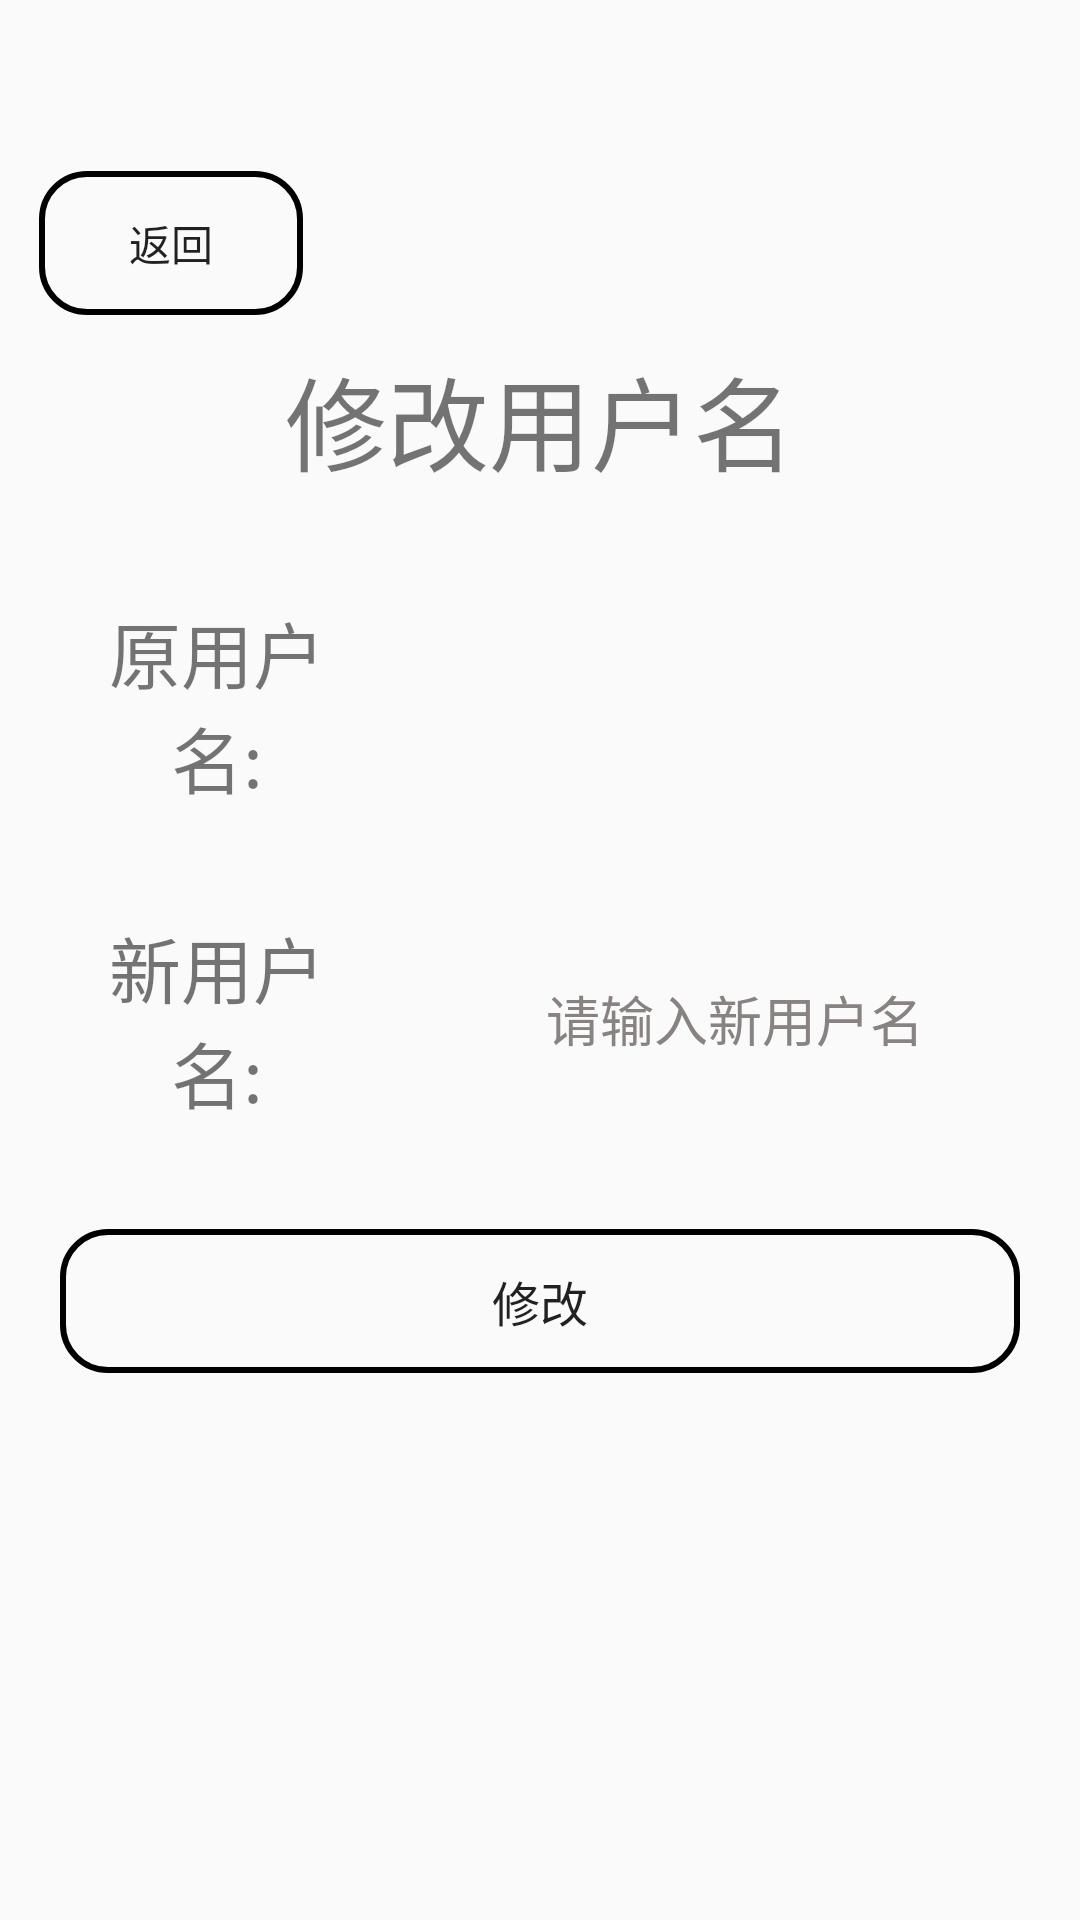

Write the Android layout XML for this screen, with the resource values it uses.
<!-- AndroidManifest.xml: application theme Theme.Project -->
<!-- res/layout/fragment_st_name.xml -->
<?xml version="1.0" encoding="utf-8"?>
<androidx.constraintlayout.widget.ConstraintLayout xmlns:android="http://schemas.android.com/apk/res/android"
    xmlns:app="http://schemas.android.com/apk/res-auto"
    xmlns:tools="http://schemas.android.com/tools"
    android:layout_width="match_parent"
    android:layout_height="match_parent">

    <androidx.constraintlayout.widget.ConstraintLayout
        android:layout_width="0dp"
        android:layout_height="0dp"
        app:layout_constraintBottom_toBottomOf="parent"
        app:layout_constraintEnd_toEndOf="parent"
        app:layout_constraintStart_toStartOf="parent"
        app:layout_constraintTop_toTopOf="parent">

        <LinearLayout
            android:layout_width="match_parent"
            android:layout_height="wrap_content"
            android:orientation="vertical"
            app:layout_constraintBottom_toBottomOf="parent"
            app:layout_constraintEnd_toEndOf="parent"
            app:layout_constraintStart_toStartOf="parent"
            app:layout_constraintTop_toTopOf="parent"
            app:layout_constraintVertical_bias="0.15">

            <Button
                android:id="@+id/bt_back"
                android:layout_width="wrap_content"
                android:layout_height="wrap_content"
                android:layout_marginStart="13dp"
                android:layout_marginTop="25dp"
                android:text="返回"
                android:background="@drawable/tbn5"
                app:layout_constraintStart_toStartOf="parent"
                app:layout_constraintTop_toTopOf="parent" />


            <TextView
                android:layout_width="match_parent"
                android:layout_height="wrap_content"
                android:padding="10dp"
                android:text="修改用户名"
                android:textAlignment="center"
                android:textSize="34sp" />

            <LinearLayout
                android:layout_width="match_parent"
                android:layout_height="wrap_content"
                android:paddingTop="15dp"
                android:orientation="horizontal">


                <TextView
                    android:layout_width="0dp"
                    android:layout_height="wrap_content"
                    android:layout_weight="1"
                    android:padding="10dp"
                    android:layout_marginLeft="15dp"
                    android:text="原用户名:"
                    android:gravity="center"
                    android:textSize="24sp" />

                <TextView
                    android:id="@+id/tv_username"
                    android:layout_width="0dp"
                    android:layout_height="match_parent"
                    android:background="@android:color/transparent"
                    android:gravity="center"
                    android:layout_weight="2" />
            </LinearLayout>

            <LinearLayout
                android:layout_width="match_parent"
                android:layout_height="wrap_content"
                android:paddingTop="15dp"
                android:focusable="true"
                android:focusableInTouchMode="true"
                android:orientation="horizontal">


                <TextView
                    android:layout_width="0dp"
                    android:layout_height="wrap_content"
                    android:layout_weight="1"
                    android:padding="10dp"
                    android:layout_marginLeft="15dp"
                    android:text="新用户名:"
                    android:gravity="center"
                    android:textSize="24sp" />

                <EditText
                    android:id="@+id/et_username"
                    android:layout_width="0dp"
                    android:layout_height="match_parent"
                    android:background="@android:color/transparent"
                    android:gravity="center"
                    android:hint="请输入新用户名"
                    android:textColorHint="@color/grey"
                    android:layout_weight="2" />
            </LinearLayout>

            <LinearLayout
                android:layout_width="match_parent"
                android:layout_height="wrap_content"
                android:orientation="horizontal"
                android:paddingTop="25dp">

                <Button
                    android:id="@+id/bt_set"
                    android:layout_width="0dp"
                    android:layout_height="match_parent"
                    android:layout_marginLeft="20dp"
                    android:layout_marginRight="20dp"
                    android:layout_weight="1"
                    android:text="修改"
                    android:background="@drawable/tbn5"
                    android:textSize="16sp" />
            </LinearLayout>


        </LinearLayout>
    </androidx.constraintlayout.widget.ConstraintLayout>


</androidx.constraintlayout.widget.ConstraintLayout>
<!-- resources referenced by this layout -->
<resources>
  <color name="grey">#888281</color>
  <!-- drawable tbn5 (drawable) -->
  <?xml version="1.0" encoding="utf-8"?>
  <selector xmlns:android="http://schemas.android.com/apk/res/android">
      <item android:state_pressed="false">
          <shape>
              <stroke
                  android:width="2dp"
                  android:color="#000000"/>
              <corners
                  android:radius="15dp"/>
          </shape>
  
      </item>
      <item android:state_pressed="true">
          <shape>
              <stroke
                  android:width="2dp"
                  android:color="#B9B8B4"/>
              <corners
                  android:radius="15dp"/>
          </shape>
  
      </item>
  </selector>
  <style name="Theme.Project" parent="Theme.MaterialComponents.DayNight.NoActionBar.Bridge">
          
          <item name="colorPrimary">@color/purple_500</item>
          <item name="colorPrimaryVariant">@color/purple_700</item>
          <item name="colorOnPrimary">@color/white</item>
          
          <item name="colorSecondary">@color/teal_200</item>
          <item name="colorSecondaryVariant">@color/teal_700</item>
          <item name="colorOnSecondary">@color/black</item>
          
          <item name="android:statusBarColor" tools:targetApi="l">?attr/colorPrimaryVariant</item>
          
      </style>
  <color name="purple_500">#FF6200EE</color>
  <color name="purple_700">#FF3700B3</color>
  <color name="white">#FFFFFFFF</color>
  <color name="teal_200">#FF03DAC5</color>
  <color name="teal_700">#FF018786</color>
  <color name="black">#FF000000</color>
</resources>
